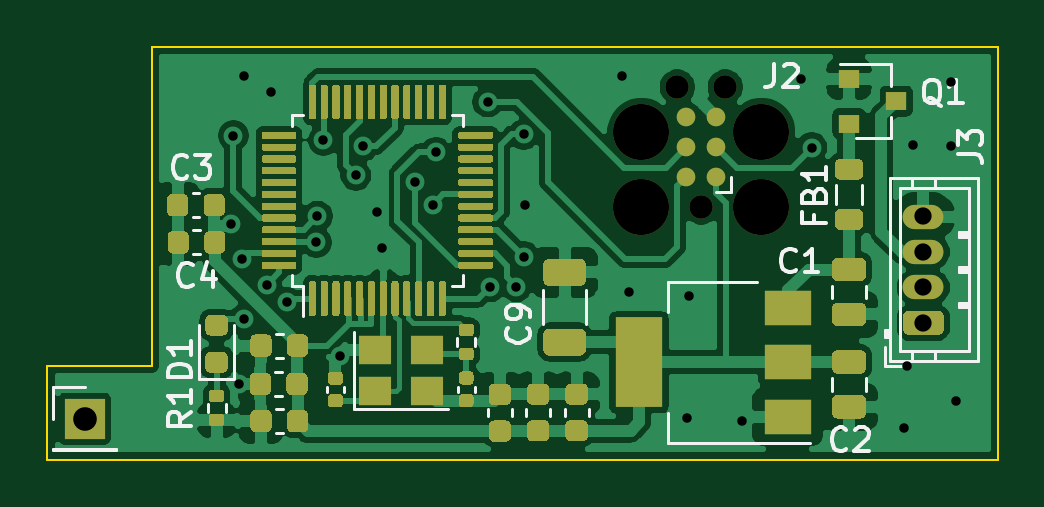
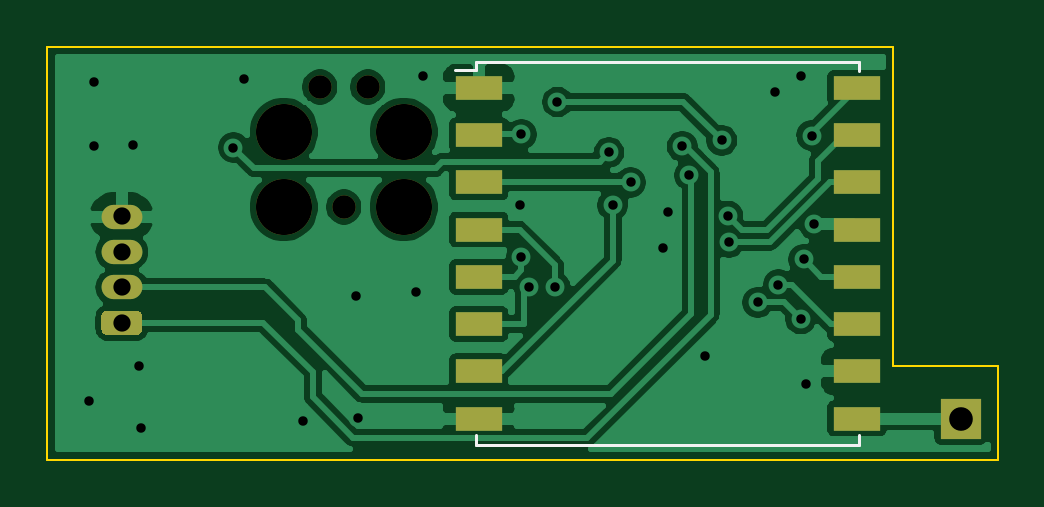
Circuit board: 11 layer files. Board 40.2 x 17.5 mm.
- bottom_copper: jantteri-lora-B_Cu.gbr (59565 bytes)
- bottom_mask: jantteri-lora-B_Mask.gbr (1661 bytes)
- paste: jantteri-lora-B_Paste.gbr (898 bytes)
- bottom_silk: jantteri-lora-B_SilkS.gbr (842 bytes)
- outline: jantteri-lora-Edge_Cuts.gbr (782 bytes)
- top_copper: jantteri-lora-F_Cu.gbr (122895 bytes)
- top_mask: jantteri-lora-F_Mask.gbr (28943 bytes)
- paste: jantteri-lora-F_Paste.gbr (28012 bytes)
- top_silk: jantteri-lora-F_SilkS.gbr (11978 bytes)
- drill: jantteri-lora-NPTH.drl (408 bytes)
- drill: jantteri-lora-PTH.drl (994 bytes)

=== bottom_copper: jantteri-lora-B_Cu.gbr (59565 bytes, source omitted) ===
=== bottom_mask: jantteri-lora-B_Mask.gbr ===
%TF.GenerationSoftware,KiCad,Pcbnew,(5.1.9)-1*%
%TF.CreationDate,2022-06-19T12:13:52+03:00*%
%TF.ProjectId,jantteri-lora,6a616e74-7465-4726-992d-6c6f72612e6b,rev?*%
%TF.SameCoordinates,Original*%
%TF.FileFunction,Soldermask,Bot*%
%TF.FilePolarity,Negative*%
%FSLAX46Y46*%
G04 Gerber Fmt 4.6, Leading zero omitted, Abs format (unit mm)*
G04 Created by KiCad (PCBNEW (5.1.9)-1) date 2022-06-19 12:13:52*
%MOMM*%
%LPD*%
G01*
G04 APERTURE LIST*
%ADD10R,1.700000X1.700000*%
%ADD11C,2.374900*%
%ADD12C,0.990600*%
%ADD13O,1.730000X1.030000*%
%ADD14R,2.000000X1.000000*%
G04 APERTURE END LIST*
D10*
%TO.C,J1*%
X57454800Y-55829200D03*
%TD*%
D11*
%TO.C,J2*%
X86106000Y-46863000D03*
X81026000Y-46863000D03*
X81026000Y-43688000D03*
X86106000Y-43688000D03*
D12*
X82550000Y-41783000D03*
X84582000Y-41783000D03*
X83566000Y-46863000D03*
%TD*%
%TO.C,J3*%
G36*
G01*
X93579002Y-52280200D02*
X92348998Y-52280200D01*
G75*
G02*
X92099000Y-52030202I0J249998D01*
G01*
X92099000Y-51500198D01*
G75*
G02*
X92348998Y-51250200I249998J0D01*
G01*
X93579002Y-51250200D01*
G75*
G02*
X93829000Y-51500198I0J-249998D01*
G01*
X93829000Y-52030202D01*
G75*
G02*
X93579002Y-52280200I-249998J0D01*
G01*
G37*
D13*
X92964000Y-50265200D03*
X92964000Y-48765200D03*
X92964000Y-47265200D03*
%TD*%
D14*
%TO.C,U3*%
X77850000Y-41818800D03*
X77850000Y-43818800D03*
X77850000Y-45818800D03*
X77850000Y-47818800D03*
X77850000Y-49818800D03*
X77850000Y-51818800D03*
X77850000Y-53818800D03*
X77850000Y-55818800D03*
X61850000Y-55818800D03*
X61850000Y-53818800D03*
X61850000Y-51818800D03*
X61850000Y-49818800D03*
X61850000Y-47818800D03*
X61850000Y-45818800D03*
X61850000Y-43818800D03*
X61850000Y-41818800D03*
%TD*%
M02*

=== paste: jantteri-lora-B_Paste.gbr ===
%TF.GenerationSoftware,KiCad,Pcbnew,(5.1.9)-1*%
%TF.CreationDate,2022-06-19T12:13:52+03:00*%
%TF.ProjectId,jantteri-lora,6a616e74-7465-4726-992d-6c6f72612e6b,rev?*%
%TF.SameCoordinates,Original*%
%TF.FileFunction,Paste,Bot*%
%TF.FilePolarity,Positive*%
%FSLAX46Y46*%
G04 Gerber Fmt 4.6, Leading zero omitted, Abs format (unit mm)*
G04 Created by KiCad (PCBNEW (5.1.9)-1) date 2022-06-19 12:13:52*
%MOMM*%
%LPD*%
G01*
G04 APERTURE LIST*
%ADD10R,2.000000X1.000000*%
G04 APERTURE END LIST*
D10*
%TO.C,U3*%
X77850000Y-41818800D03*
X77850000Y-43818800D03*
X77850000Y-45818800D03*
X77850000Y-47818800D03*
X77850000Y-49818800D03*
X77850000Y-51818800D03*
X77850000Y-53818800D03*
X77850000Y-55818800D03*
X61850000Y-55818800D03*
X61850000Y-53818800D03*
X61850000Y-51818800D03*
X61850000Y-49818800D03*
X61850000Y-47818800D03*
X61850000Y-45818800D03*
X61850000Y-43818800D03*
X61850000Y-41818800D03*
%TD*%
M02*

=== bottom_silk: jantteri-lora-B_SilkS.gbr ===
%TF.GenerationSoftware,KiCad,Pcbnew,(5.1.9)-1*%
%TF.CreationDate,2022-06-19T12:13:52+03:00*%
%TF.ProjectId,jantteri-lora,6a616e74-7465-4726-992d-6c6f72612e6b,rev?*%
%TF.SameCoordinates,Original*%
%TF.FileFunction,Legend,Bot*%
%TF.FilePolarity,Positive*%
%FSLAX46Y46*%
G04 Gerber Fmt 4.6, Leading zero omitted, Abs format (unit mm)*
G04 Created by KiCad (PCBNEW (5.1.9)-1) date 2022-06-19 12:13:52*
%MOMM*%
%LPD*%
G01*
G04 APERTURE LIST*
%ADD10C,0.120000*%
G04 APERTURE END LIST*
D10*
%TO.C,U3*%
X77950000Y-41068800D02*
X78850000Y-41068800D01*
X77950000Y-40718800D02*
X77950000Y-41068800D01*
X61750000Y-56918800D02*
X61750000Y-56518800D01*
X77950000Y-56918800D02*
X61750000Y-56918800D01*
X77950000Y-56518800D02*
X77950000Y-56918800D01*
X61750000Y-40718800D02*
X61750000Y-41118800D01*
X77950000Y-40718800D02*
X61750000Y-40718800D01*
%TD*%
M02*

=== outline: jantteri-lora-Edge_Cuts.gbr ===
%TF.GenerationSoftware,KiCad,Pcbnew,(5.1.9)-1*%
%TF.CreationDate,2022-06-19T12:13:52+03:00*%
%TF.ProjectId,jantteri-lora,6a616e74-7465-4726-992d-6c6f72612e6b,rev?*%
%TF.SameCoordinates,Original*%
%TF.FileFunction,Profile,NP*%
%FSLAX46Y46*%
G04 Gerber Fmt 4.6, Leading zero omitted, Abs format (unit mm)*
G04 Created by KiCad (PCBNEW (5.1.9)-1) date 2022-06-19 12:13:52*
%MOMM*%
%LPD*%
G01*
G04 APERTURE LIST*
%TA.AperFunction,Profile*%
%ADD10C,0.100000*%
%TD*%
G04 APERTURE END LIST*
D10*
X55880000Y-53594000D02*
X55880000Y-57556400D01*
X60299600Y-40081200D02*
X96113600Y-40081200D01*
X60299600Y-53594000D02*
X60299600Y-40081200D01*
X55880000Y-53594000D02*
X60299600Y-53594000D01*
X96113600Y-40081200D02*
X96113600Y-57556400D01*
X96113600Y-57556400D02*
X55880000Y-57556400D01*
M02*

=== top_copper: jantteri-lora-F_Cu.gbr (122895 bytes, source omitted) ===
=== top_mask: jantteri-lora-F_Mask.gbr (28943 bytes, source omitted) ===
=== paste: jantteri-lora-F_Paste.gbr (28012 bytes, source omitted) ===
=== top_silk: jantteri-lora-F_SilkS.gbr (11978 bytes, source omitted) ===
=== drill: jantteri-lora-NPTH.drl ===
M48
; DRILL file {KiCad (5.1.9)-1} date 06/19/22 12:13:18
; FORMAT={-:-/ absolute / metric / decimal}
; #@! TF.CreationDate,2022-06-19T12:13:18+03:00
; #@! TF.GenerationSoftware,Kicad,Pcbnew,(5.1.9)-1
; #@! TF.FileFunction,NonPlated,1,2,NPTH
FMAT,2
METRIC
T1C0.991
T2C2.375
%
G90
G05
T1
X82.55Y-41.783
X83.566Y-46.863
X84.582Y-41.783
T2
X81.026Y-43.688
X81.026Y-46.863
X86.106Y-43.688
X86.106Y-46.863
T0
M30

=== drill: jantteri-lora-PTH.drl ===
M48
; DRILL file {KiCad (5.1.9)-1} date 06/19/22 12:13:18
; FORMAT={-:-/ absolute / metric / decimal}
; #@! TF.CreationDate,2022-06-19T12:13:18+03:00
; #@! TF.GenerationSoftware,Kicad,Pcbnew,(5.1.9)-1
; #@! TF.FileFunction,Plated,1,2,PTH
FMAT,2
METRIC
T1C0.400
T2C0.730
T3C1.000
%
G90
G05
T1
X63.652Y-47.6
X63.754Y-43.84
X64.008Y-54.356
X64.101Y-49.081
X64.211Y-41.3
X64.22Y-51.604
X65.168Y-50.148
X65.329Y-42.012
X66.04Y-50.902
X67.259Y-48.362
X67.31Y-47.244
X67.564Y-44.044
X68.286Y-53.186
X68.94Y-45.521
X69.24Y-44.298
X69.85Y-47.092
X70.053Y-48.616
X71.425Y-45.822
X72.187Y-46.787
X72.339Y-44.552
X74.524Y-42.418
X74.625Y-50.241
X75.738Y-50.246
X76.048Y-43.79
X76.048Y-48.971
X76.098Y-46.787
X80.213Y-41.3
X80.518Y-50.444
X82.956Y-55.778
X83.058Y-50.648
X85.293Y-55.931
X87.782Y-41.453
X88.24Y-44.348
X92.151Y-56.236
X92.253Y-53.594
X92.507Y-44.247
X94.132Y-41.554
X94.132Y-44.298
X94.336Y-55.067
T2
X92.964Y-47.265
X92.964Y-48.765
X92.964Y-50.265
X92.964Y-51.765
T3
X57.455Y-55.829
T0
M30

